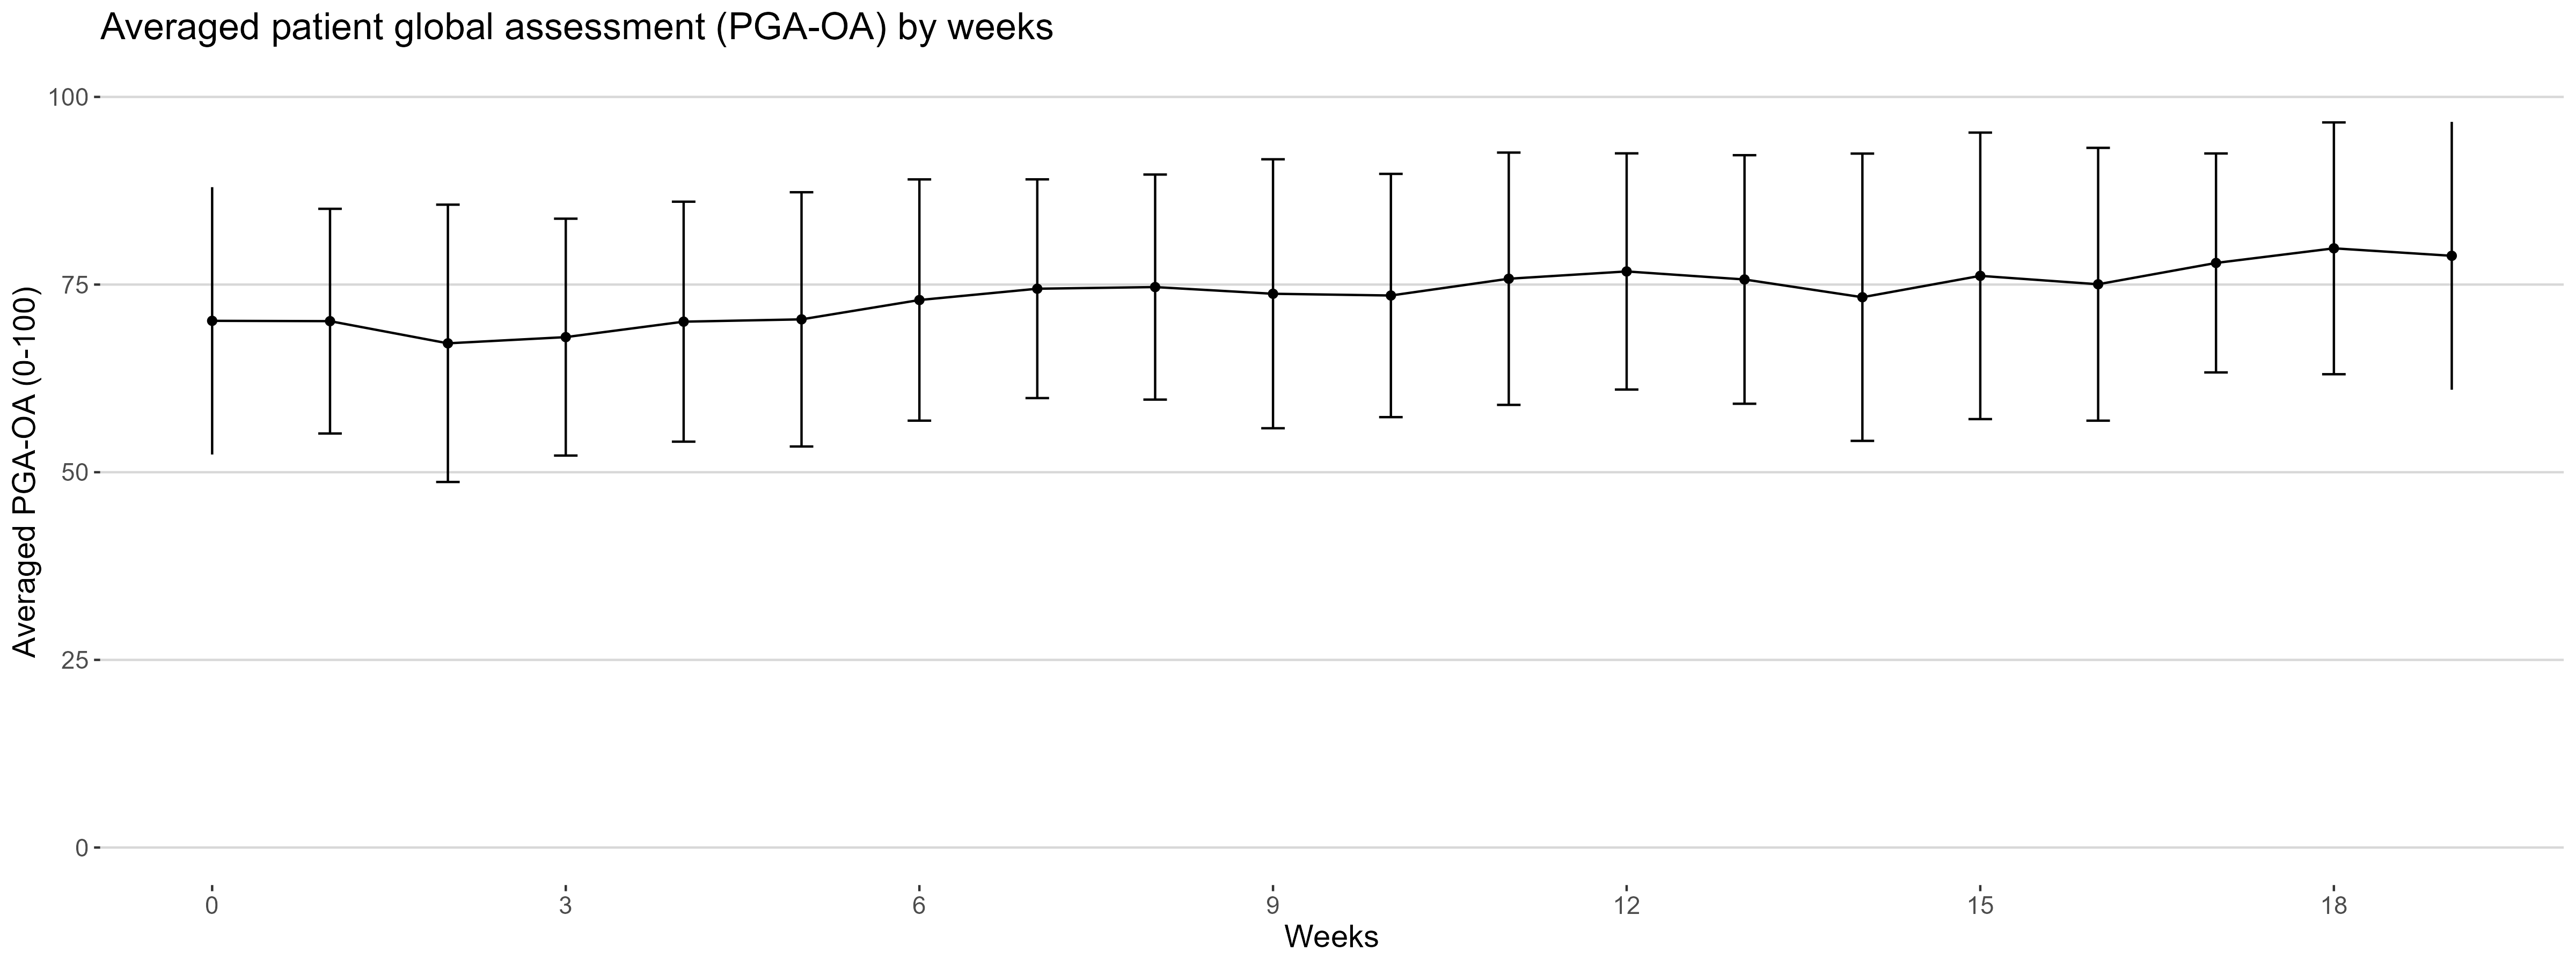

The data file committed next to this chart (first rows):
redcap_repeat_instance_dv, avg_pgaoa, sd_pgaoa, n_pgaoa
0, 70.17, 17.81, 53
1, 70.13, 14.97, 47
2, 67.17, 18.47, 52
3, 68, 15.78, 47
4, 70.06, 15.98, 52
5, 70.37, 16.94, 52
6, 72.94, 16.07, 51
7, 74.45, 14.57, 47
8, 74.67, 14.99, 45
9, 73.78, 17.92, 49
10, 73.54, 16.2, 46
11, 75.78, 16.81, 45
12, 76.75, 15.73, 48
13, 75.68, 16.56, 50
14, 73.31, 19.14, 51
15, 76.16, 19.08, 43
16, 75.04, 18.17, 48
17, 77.88, 14.59, 42
18, 79.83, 16.77, 41
19, 78.83, 17.84, 42
20, 78.54, 17.8, 28
21, 76.28, 18.41, 18
22, 77.67, 14.61, 6
23, 83.25, 10.56, 4
24, 73, 1.414, 2
